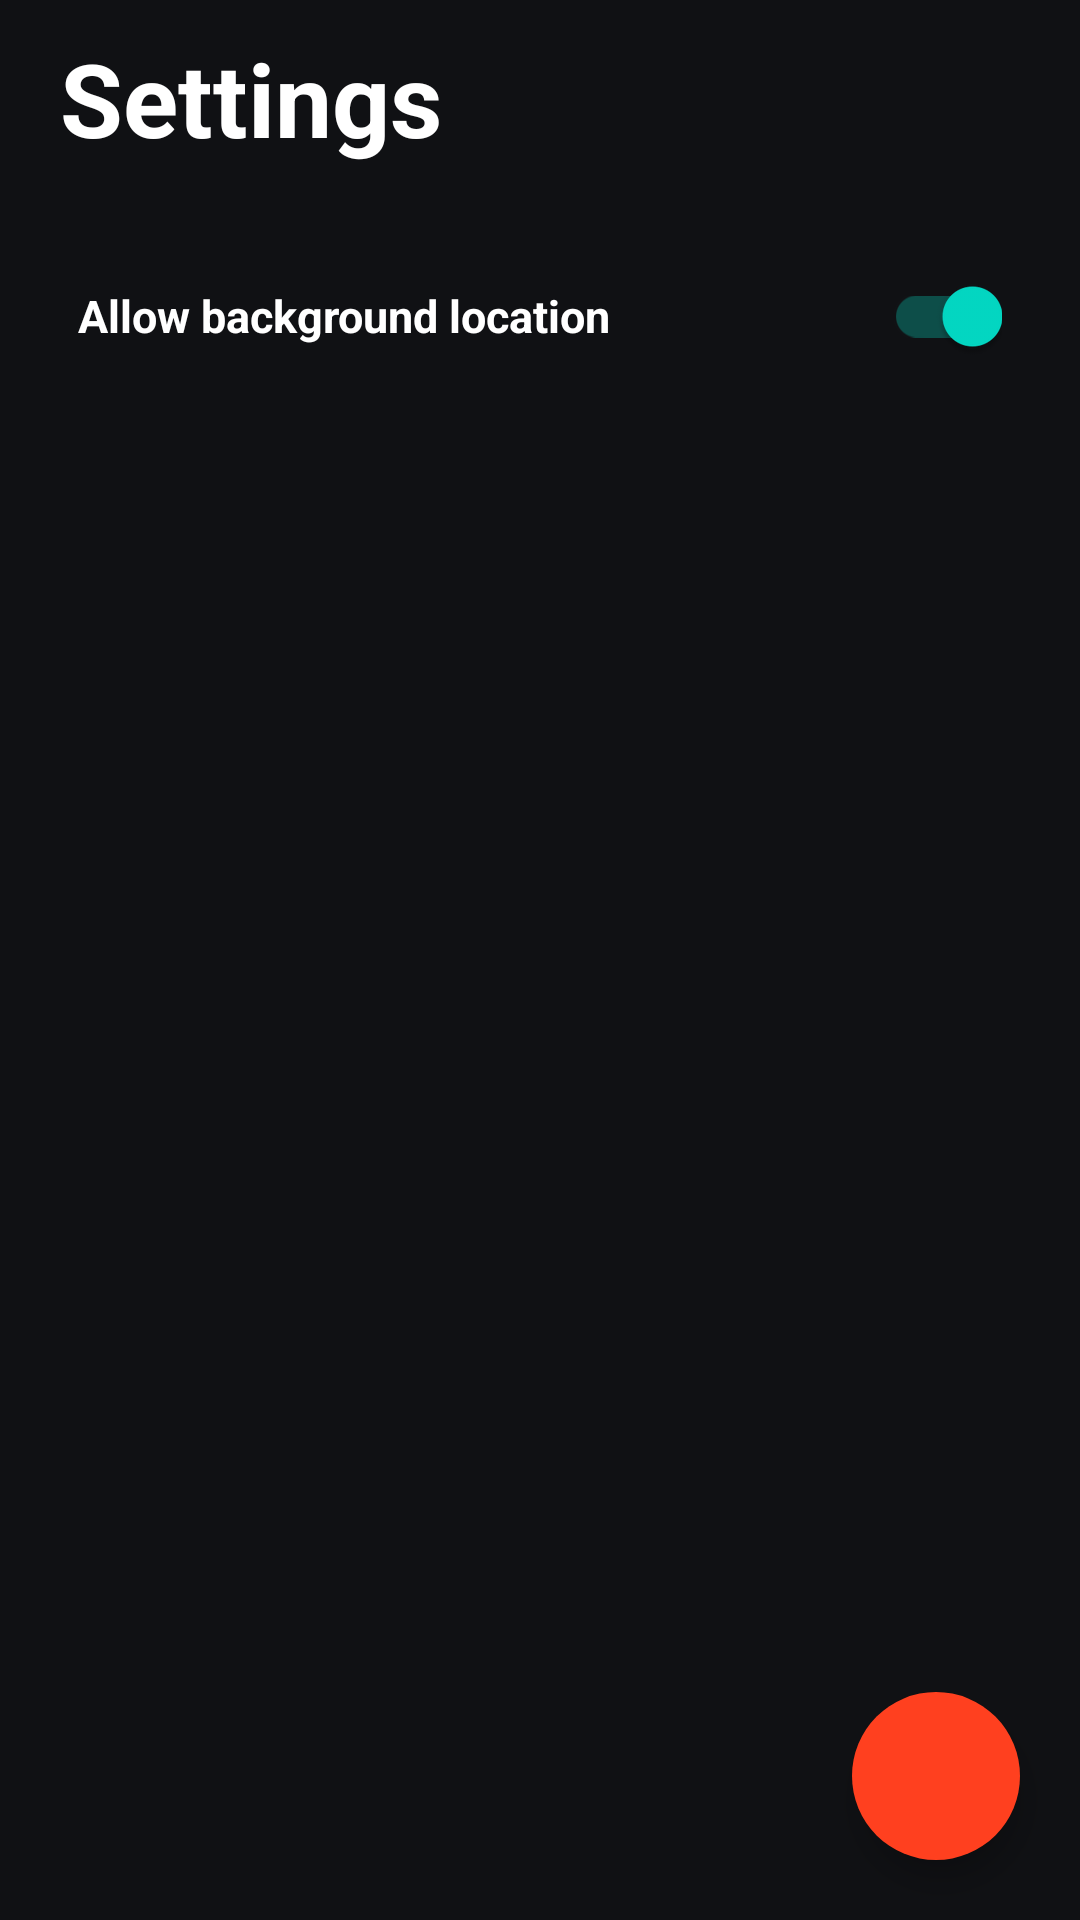

Here is an Android app screen rendered from its layout file. Give the layout XML and the strings, colors and styles it references.
<!-- AndroidManifest.xml: application theme Theme.CrumbMaster -->
<!-- res/layout/fragment_options.xml -->
<?xml version="1.0" encoding="utf-8"?>
<RelativeLayout xmlns:android="http://schemas.android.com/apk/res/android"
    xmlns:tools="http://schemas.android.com/tools"
    android:layout_width="match_parent"
    android:layout_height="match_parent"
    xmlns:app="http://schemas.android.com/apk/res-auto"
    tools:context=".OptionsFragment"
    android:background="#101114">

    <TextView
        android:id="@+id/settings_textview"
        android:layout_width="wrap_content"
        android:layout_height="wrap_content"
        android:layout_marginStart="20dp"
        android:layout_marginTop="10dp"
        android:text="Settings"
        android:textColor="@color/white"
        android:textSize="34sp"
        android:textStyle="bold" />

    <ScrollView
        android:layout_width="match_parent"
        android:layout_height="wrap_content"
        android:layout_below="@id/settings_textview"
        android:layout_marginStart="10dp"
        android:layout_marginTop="10dp"
        android:layout_marginEnd="10dp"
        android:layout_marginBottom="10dp"
        android:scrollbars="none">

        <androidx.appcompat.widget.SwitchCompat
            android:id="@+id/switchBackgroundLocation"
            android:layout_width="match_parent"
            android:layout_height="wrap_content"
            android:layout_margin="@dimen/text_margin"
            android:checked="true"
            android:text="Allow background location"
            android:textColor="@color/white"
            android:textSize="15sp"
            android:textStyle="bold"
            android:theme="@style/Theme.MyTheme"/>

    </ScrollView>
    <com.google.android.material.floatingactionbutton.FloatingActionButton
        android:id="@+id/BackBtn_settings"
        android:layout_width="wrap_content"
        android:layout_height="wrap_content"
        android:layout_alignParentEnd="true"
        android:layout_alignParentBottom="true"
        android:backgroundTint="#FF401F"
        android:clickable="true"
        android:src="@drawable/menu_icon_back"
        app:borderWidth="0dp"
        app:tint="@color/white"
        app:useCompatPadding="false"
        tools:ignore="SpeakableTextPresentCheck"
        android:layout_margin="20dp"/>


</RelativeLayout>
<!-- resources referenced by this layout -->
<resources>
  <color name="white">#FFFFFFFF</color>
  <dimen name="text_margin">16dp</dimen>
  <style name="Theme.CrumbMaster" parent="Theme.MaterialComponents.DayNight.NoActionBar">
          
          <item name="colorPrimary">@color/black</item>
          <item name="colorPrimaryVariant">@color/secondary</item>
          <item name="colorOnPrimary">@color/white</item>
          
          <item name="colorSecondary">@color/teal_200</item>
          <item name="colorSecondaryVariant">@color/teal_700</item>
          <item name="colorOnSecondary">@color/black</item>
          
          <item name="android:statusBarColor" tools:targetApi="l">?attr/colorPrimaryVariant</item>
          
      </style>
  <color name="black">#FF000000</color>
  <color name="secondary">#B32D16</color>
  <color name="teal_200">#FF03DAC5</color>
  <color name="teal_700">#FF018786</color>
</resources>
